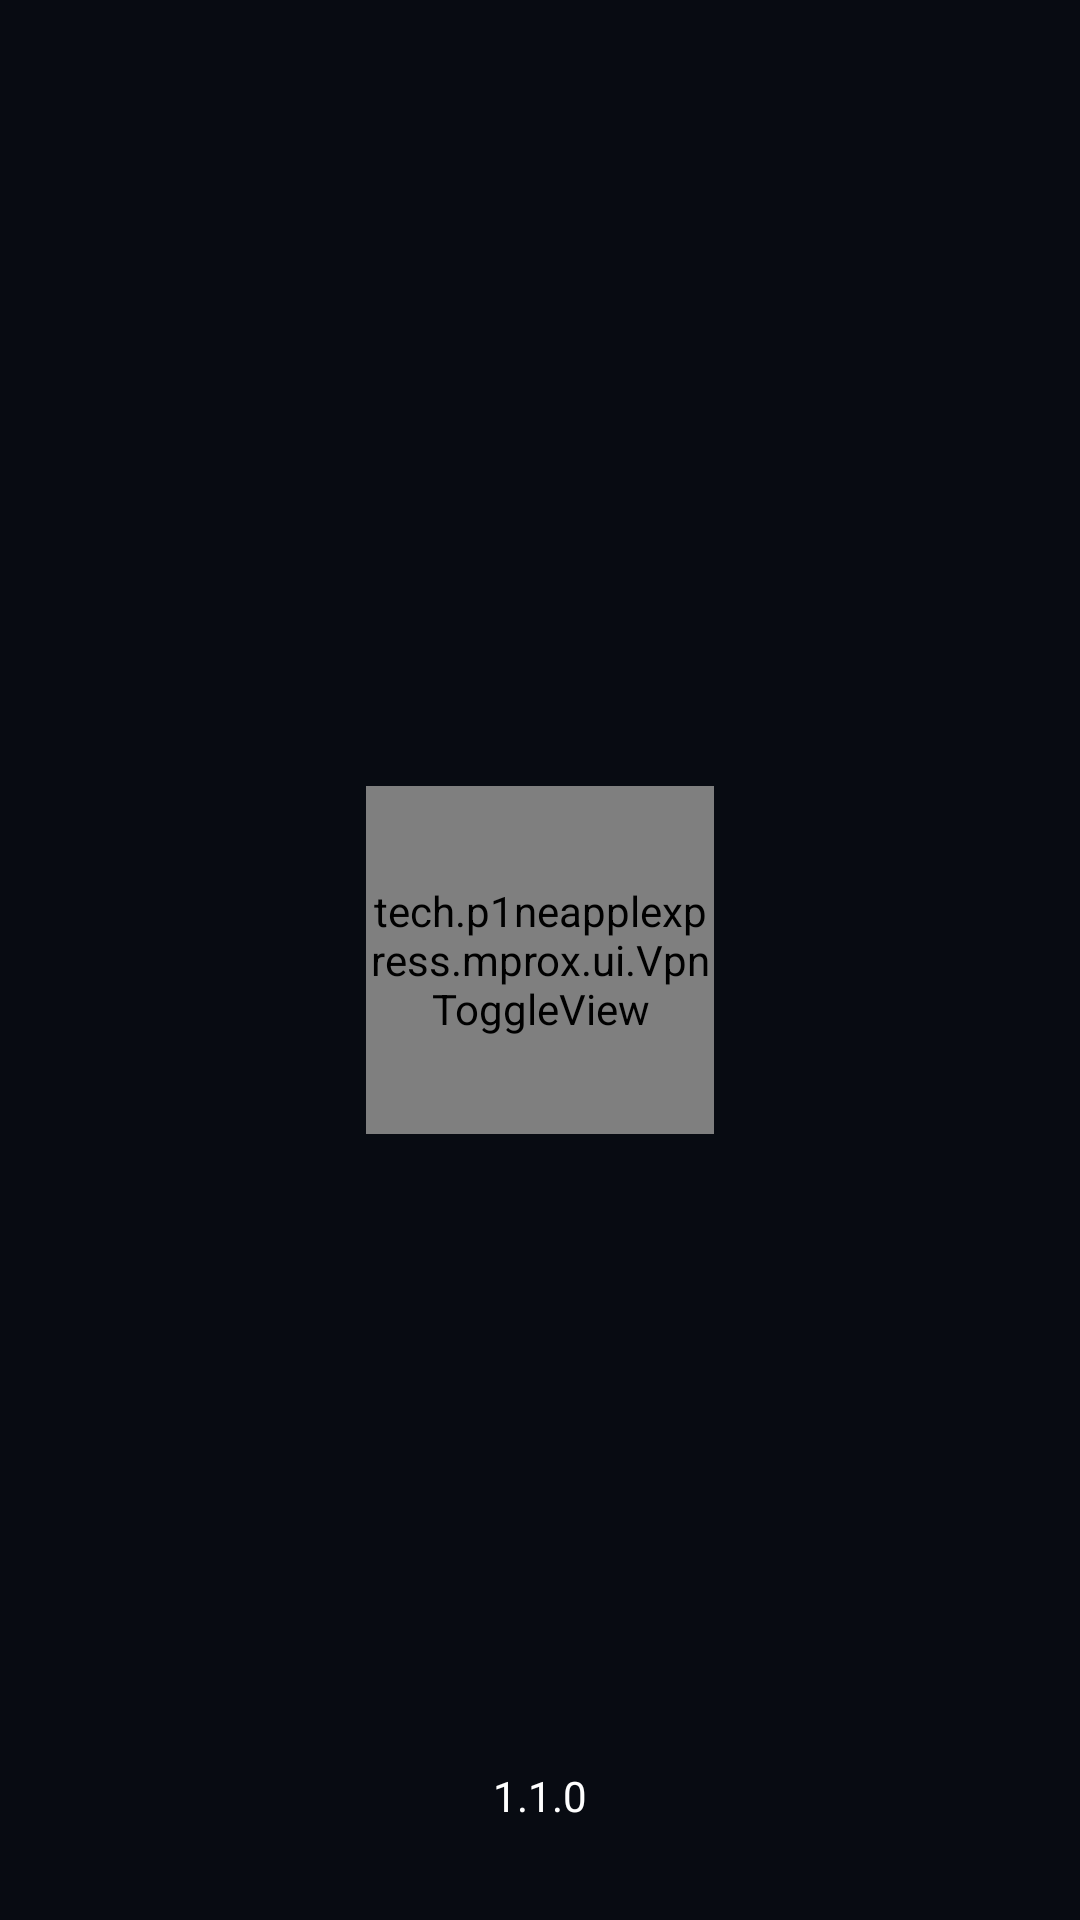

The Android layout XML behind this screen, and the referenced resources:
<!-- AndroidManifest.xml: application theme Theme.SoxMax -->
<!-- res/layout/fragment_welcome.xml -->
<?xml version="1.0" encoding="utf-8"?>
<androidx.constraintlayout.widget.ConstraintLayout xmlns:android="http://schemas.android.com/apk/res/android"
    xmlns:app="http://schemas.android.com/apk/res-auto"
    xmlns:tools="http://schemas.android.com/tools"
    android:layout_width="match_parent"
    android:layout_height="match_parent"
    android:background="@color/color_background">

    <tech.p1neapplexpress.mprox.ui.VpnToggleView
        android:id="@+id/vpn_toggle"
        android:layout_width="116dp"
        android:layout_height="116dp"
        app:layout_constraintTop_toTopOf="parent"
        app:layout_constraintBottom_toBottomOf="parent"
        app:layout_constraintStart_toStartOf="parent"
        app:layout_constraintEnd_toEndOf="parent"/>


    <TextView
        android:id="@+id/text_state"
        android:layout_width="wrap_content"
        android:layout_height="wrap_content"
        android:paddingTop="24dp"
        android:textColor="#fff"
        android:textSize="18sp"
        app:layout_constraintEnd_toEndOf="parent"
        app:layout_constraintStart_toStartOf="parent"
        app:layout_constraintTop_toBottomOf="@id/vpn_toggle"
        tools:text="@string/pinging_parking" />

    <TextView
        android:layout_width="wrap_content"
        android:layout_height="wrap_content"
        android:layout_marginBottom="32dp"
        android:text="@string/version"
        android:textColor="#fff"
        app:layout_constraintBottom_toBottomOf="parent"
        app:layout_constraintEnd_toEndOf="parent"
        app:layout_constraintStart_toStartOf="parent" />

    <TextView
        android:id="@+id/debug_state"
        android:layout_width="wrap_content"
        android:layout_height="wrap_content"
        android:layout_marginTop="4dp"
        android:alpha="0.65"
        android:textColor="#fff"
        app:layout_constraintTop_toBottomOf="@id/text_state"
        app:layout_constraintEnd_toEndOf="parent"
        app:layout_constraintStart_toStartOf="parent" />

</androidx.constraintlayout.widget.ConstraintLayout>
<!-- resources referenced by this layout -->
<resources>
  <color name="color_background">#080B12</color>
  <string name="version" translatable="false">1.1.0</string>
  <style name="Theme.SoxMax" parent="Theme.Material3.DayNight.NoActionBar">
          <item name="colorPrimary">@color/accent_blue</item>
          <item name="colorOnPrimary">@color/text_primary</item>
          <item name="android:windowBackground">@color/bg_deep</item>
          <item name="android:statusBarColor" tools:targetApi="l">@android:color/transparent</item>
          <item name="android:navigationBarColor" tools:targetApi="l">@android:color/transparent</item>
          <item name="android:windowLightStatusBar" tools:targetApi="m">false</item>
          <item name="android:windowLightNavigationBar" tools:targetApi="o_mr1">false</item>
      </style>
  <color name="accent_blue">#4F7CFF</color>
  <color name="text_primary">#FFFFFF</color>
  <color name="bg_deep">#080B12</color>
</resources>
